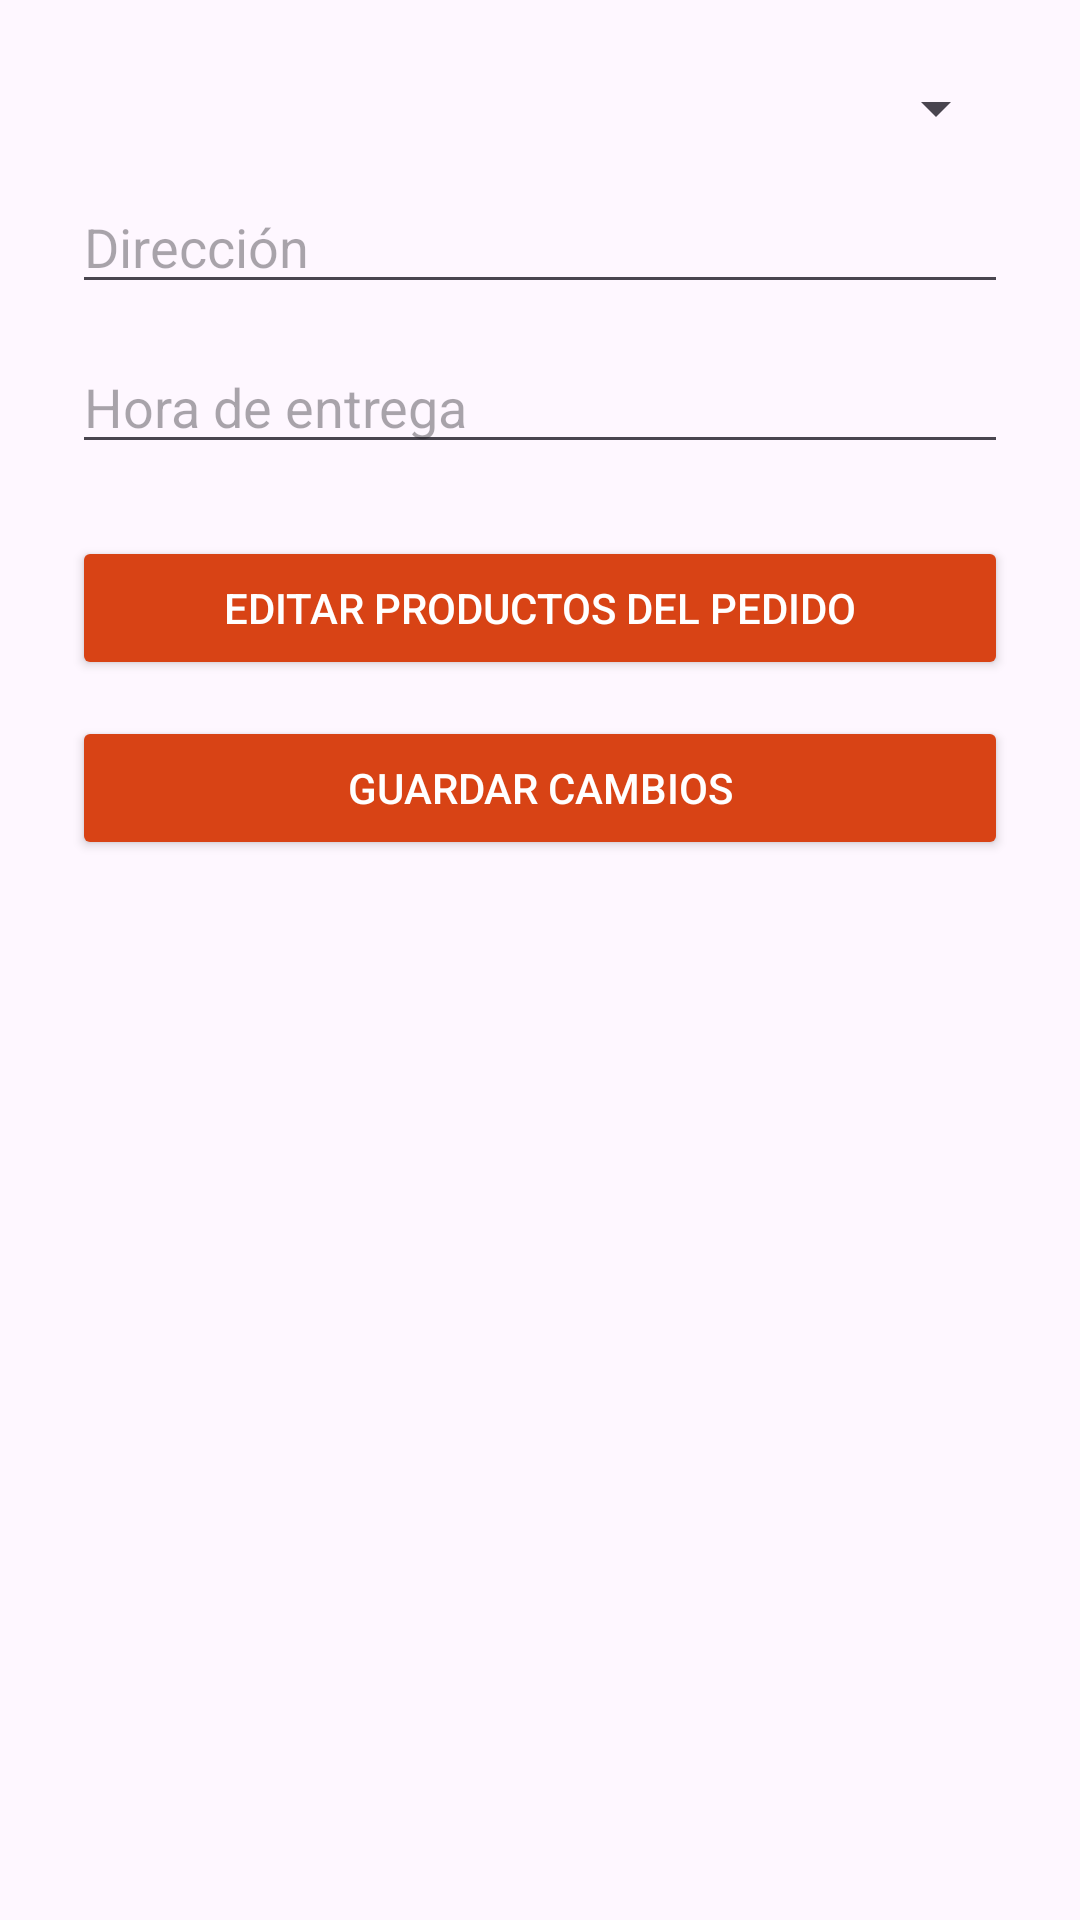

Layout XML and referenced resources for this Android screen:
<!-- AndroidManifest.xml: application theme Theme.Crunchy_APP -->
<!-- res/layout/activity_editar_pedido.xml -->
<LinearLayout xmlns:android="http://schemas.android.com/apk/res/android"
    android:padding="24dp"
    android:orientation="vertical"
    android:layout_width="match_parent"
    android:layout_height="match_parent">

    <Spinner
        android:id="@+id/spinnerZona"
        android:layout_width="match_parent"
        android:layout_height="wrap_content"
        android:layout_marginBottom="12dp" />

    <EditText
        android:id="@+id/etDireccion"
        android:layout_width="match_parent"
        android:layout_height="wrap_content"
        android:hint="Dirección" />

    <EditText
        android:id="@+id/etHoraEntrega"
        android:layout_width="match_parent"
        android:layout_height="wrap_content"
        android:hint="Hora de entrega"
        android:focusable="false"
        android:clickable="true"
        android:layout_marginTop="12dp" />

    <Button
        android:id="@+id/btnEditarCarrito"
        android:layout_width="match_parent"
        android:layout_height="wrap_content"
        android:text="Editar Productos del Pedido"
        android:layout_marginTop="24dp"
        android:backgroundTint="#D84315"
        android:textColor="#FFFFFF" />

    <Button
        android:id="@+id/btnGuardarCambios"
        android:layout_width="match_parent"
        android:layout_height="wrap_content"
        android:text="Guardar cambios"
        android:layout_marginTop="12dp"
        android:backgroundTint="#D84315"
        android:textColor="#FFFFFF" />
</LinearLayout>
<!-- resources referenced by this layout -->
<resources>
  <style name="Theme.Crunchy_APP" parent="Base.Theme.Crunchy_APP" />
  <style name="Base.Theme.Crunchy_APP" parent="Theme.Material3.DayNight.NoActionBar">
          
          
      </style>
</resources>
